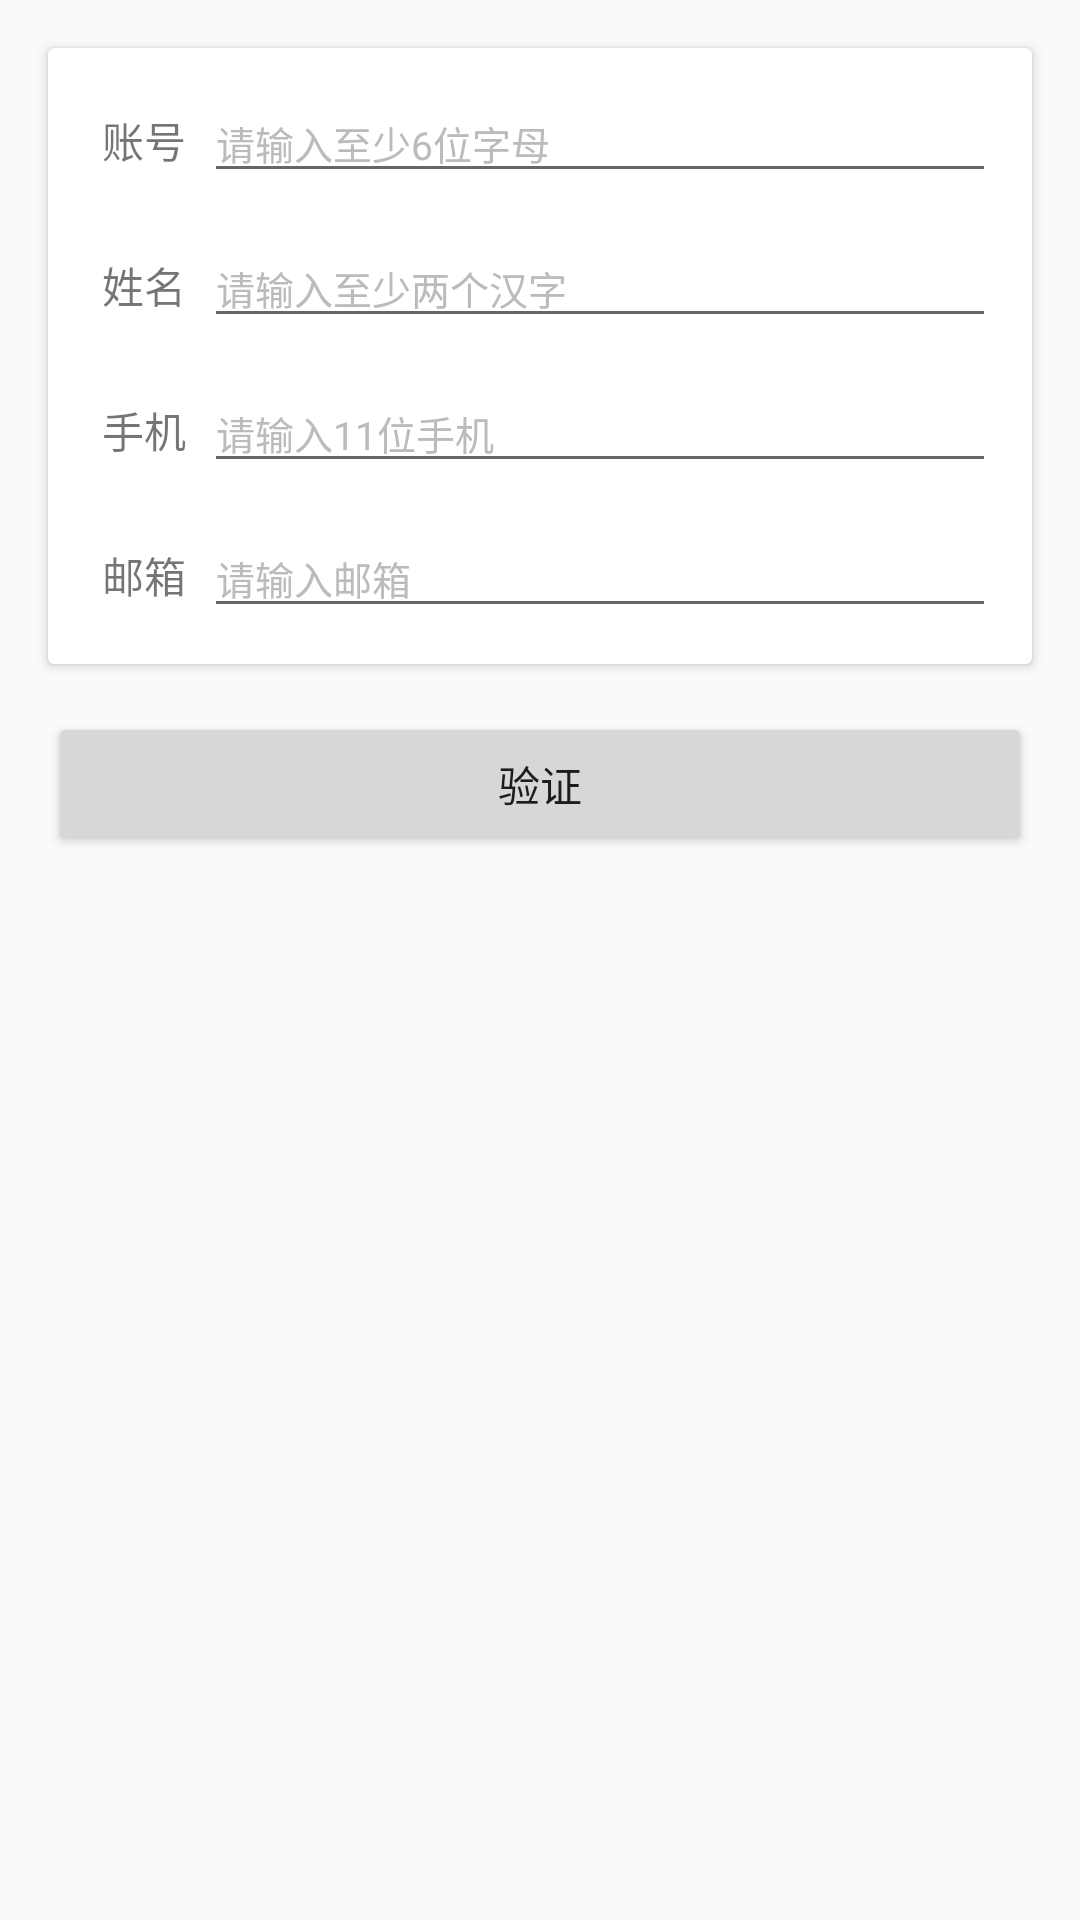

Android layout source for this screen:
<!-- AndroidManifest.xml: application theme AppTheme -->
<!-- res/layout/activity_simple_rule.xml -->
<?xml version="1.0" encoding="utf-8"?>
<LinearLayout
    xmlns:android="http://schemas.android.com/apk/res/android"
    xmlns:tools="http://schemas.android.com/tools"
    android:layout_width="match_parent"
    android:layout_height="match_parent"
    android:orientation="vertical"
    tools:context="com.lsxiao.rig.demo.SimpleRuleActivity">

    <android.support.v7.widget.CardView
        android:layout_width="match_parent"
        android:layout_height="wrap_content"
        android:layout_margin="16dp">

        <LinearLayout
            android:layout_width="match_parent"
            android:layout_height="match_parent"
            android:orientation="vertical"
            android:padding="6dp">

            <LinearLayout style="@style/LinearLayoutItem">

                <TextView
                    style="@style/SubTitle"
                    android:layout_width="wrap_content"
                    android:layout_height="wrap_content"
                    android:text="账号"/>

                <EditText
                    android:id="@+id/et_username"
                    style="@style/MineEdit"
                    android:hint="请输入至少6位字母"
                    />
            </LinearLayout>

            <LinearLayout style="@style/LinearLayoutItem">

                <TextView
                    style="@style/SubTitle"
                    android:layout_width="wrap_content"
                    android:layout_height="wrap_content"
                    android:text="姓名"/>

                <EditText
                    android:id="@+id/et_name"
                    style="@style/MineEdit"
                    android:hint="请输入至少两个汉字"
                    />
            </LinearLayout>

            <LinearLayout style="@style/LinearLayoutItem">

                <TextView
                    style="@style/SubTitle"
                    android:layout_width="wrap_content"
                    android:layout_height="wrap_content"
                    android:text="手机"/>

                <EditText
                    android:id="@+id/mobile"
                    style="@style/MineEdit"
                    android:hint="请输入11位手机"
                    />
            </LinearLayout>

            <LinearLayout style="@style/LinearLayoutItem">

                <TextView
                    style="@style/SubTitle"
                    android:layout_width="wrap_content"
                    android:layout_height="wrap_content"
                    android:text="邮箱"/>

                <EditText
                    android:id="@+id/email"
                    style="@style/MineEdit"
                    android:hint="请输入邮箱"
                    />
            </LinearLayout>

        </LinearLayout>
    </android.support.v7.widget.CardView>

    <Button
        android:id="@+id/btn_validate"
        android:layout_width="match_parent"
        android:layout_height="wrap_content"
        android:layout_marginLeft="16dp"
        android:layout_marginRight="16dp"
        android:text="验证"/>

    <TextView
        android:id="@+id/tv_content"
        android:layout_width="match_parent"
        android:layout_height="match_parent"
        android:layout_margin="16dp"/>
</LinearLayout>
<!-- resources referenced by this layout -->
<resources>
  <style name="LinearLayoutItem">
          <item name="android:layout_width">match_parent</item>
          <item name="android:layout_height">wrap_content</item>
          <item name="android:layout_margin">6dp</item>
          <item name="android:orientation">horizontal</item>
      </style>
  <style name="MineEdit">
          <item name="android:textColorHint">#bbb</item>
          <item name="android:layout_width">match_parent</item>
          <item name="android:layout_height">wrap_content</item>
          <item name="android:textSize">13sp</item>
      </style>
  <style name="SubTitle">
          <item name="android:layout_width">wrap_content</item>
          <item name="android:layout_height">wrap_content</item>
          <item name="android:textSize">14sp</item>
          <item name="android:layout_marginLeft">6dp</item>
          <item name="android:layout_marginRight">6dp</item>
      </style>
  <style name="AppTheme" parent="Theme.AppCompat.Light.DarkActionBar">
          
          <item name="colorPrimary">@color/colorPrimary</item>
          <item name="colorPrimaryDark">@color/colorPrimaryDark</item>
          <item name="colorAccent">@color/colorAccent</item>
      </style>
  <!-- not gathered from this repository: default colours our renderer supplied (Android Studio template values) -->
  <color name="colorPrimary">#FF6200EE</color>
  <color name="colorPrimaryDark">#FF3700B3</color>
  <color name="colorAccent">#FF03DAC5</color>
</resources>
